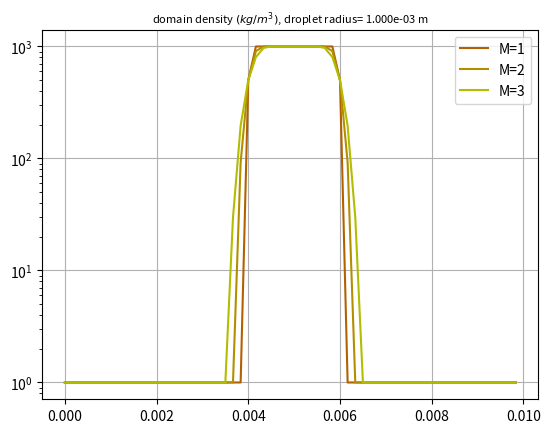

Source code (Python):
import numpy as np
import math
import matplotlib
import matplotlib.pyplot as plt

L: float = 0.01
N_n: int = 60
r_dpl: float = 0.001
x_dpl: float = 0.005
h: float = L/N_n

rho_l: float = 1000
rho_g: float = 1

cell_x: np.ndarray = np.zeros(N_n)
cell_phi: np.ndarray = np.zeros(N_n)
cell_rho: np.ndarray = np.zeros(N_n)

def m_o1() -> float:
    return rho_l*h

def m_o2(rho: float) -> float:
    return rho*h

def m_o3(rho: float) -> float:
    w: float = (rho-rho_g)/(rho_l-rho_g)
    return rho_l*w*h

def hvsd(h: float, phi: float, M: int) -> float: # type: ignore
    if phi<-1*M*h:
        return 0
    elif abs(phi)<= M*h:
        tri=0.5*(1+phi/(M*h)+math.sin(math.pi*phi/(M*h))/math.pi)
        if tri is None:
            return 0
        else:
            return 0.5*(1+phi/(M*h)+math.sin(math.pi*phi/(M*h))/math.pi)
    elif phi> M*h:
        return 1

def lvlset(x: float) -> float:
    if x > (x_dpl-r_dpl) and x < (x_dpl+r_dpl):
        return min(abs(x-(x_dpl-r_dpl)), abs(x-(x_dpl+r_dpl)))
    else:
        return -1*min(abs(x-(x_dpl-r_dpl)), abs(x-(x_dpl+r_dpl)))

def calc_moments(M: int) -> tuple:
    m_1=0
    m_2=0
    m_3=0
    for i in range(len(cell_x)):
        cell_x[i]=0.0+i*h
        cell_phi[i]=lvlset(cell_x[i])
        cell_rho[i]=rho_l*hvsd(h,cell_phi[i], M)+rho_g*(1-hvsd(h,cell_phi[i], M))
        m_3+=m_o3(cell_rho[i])
        if cell_phi[i]>0:
            m_1+=m_o1()
            m_2+=m_o2(cell_rho[i])
    return (m_1, m_2, m_3)

def calc_moments_2(M: int) -> tuple:
    m_1=0
    m_2=0
    m_3=0
    for i in range(len(cell_x)):
        cell_x[i]=0.0+i*h
        m_1+=m_o1()
        m_2+=m_o2(rho_l*hvsd(h,lvlset(cell_x[i]), M)+rho_g*(1-hvsd(h,lvlset(cell_x[i]), M)))
        m_3+=m_o3(rho_l*hvsd(h,lvlset(cell_x[i]), M)+rho_g*(1-hvsd(h,lvlset(cell_x[i]), M)))
    return (m_1, m_2, m_3)

for M in range(1,4):
    print('m_1={:4.3e}, m_2={:4.3e}, m_3={:4.3e}, M={:1d}'.format(*calc_moments(M), M))
    plt.plot(cell_x, cell_rho, color=(0.7, 0.18*M+0.2, 0), label='M={:1d}'.format(M))
    plt.yscale('log')
    plt.legend()
    plt.title('domain density $(kg/m^3)$, droplet radius= {:4.3e} m'.format(r_dpl), fontsize=8)
    plt.grid()
    plt.savefig('hw5_3_density_distr.png')
    plt.show()